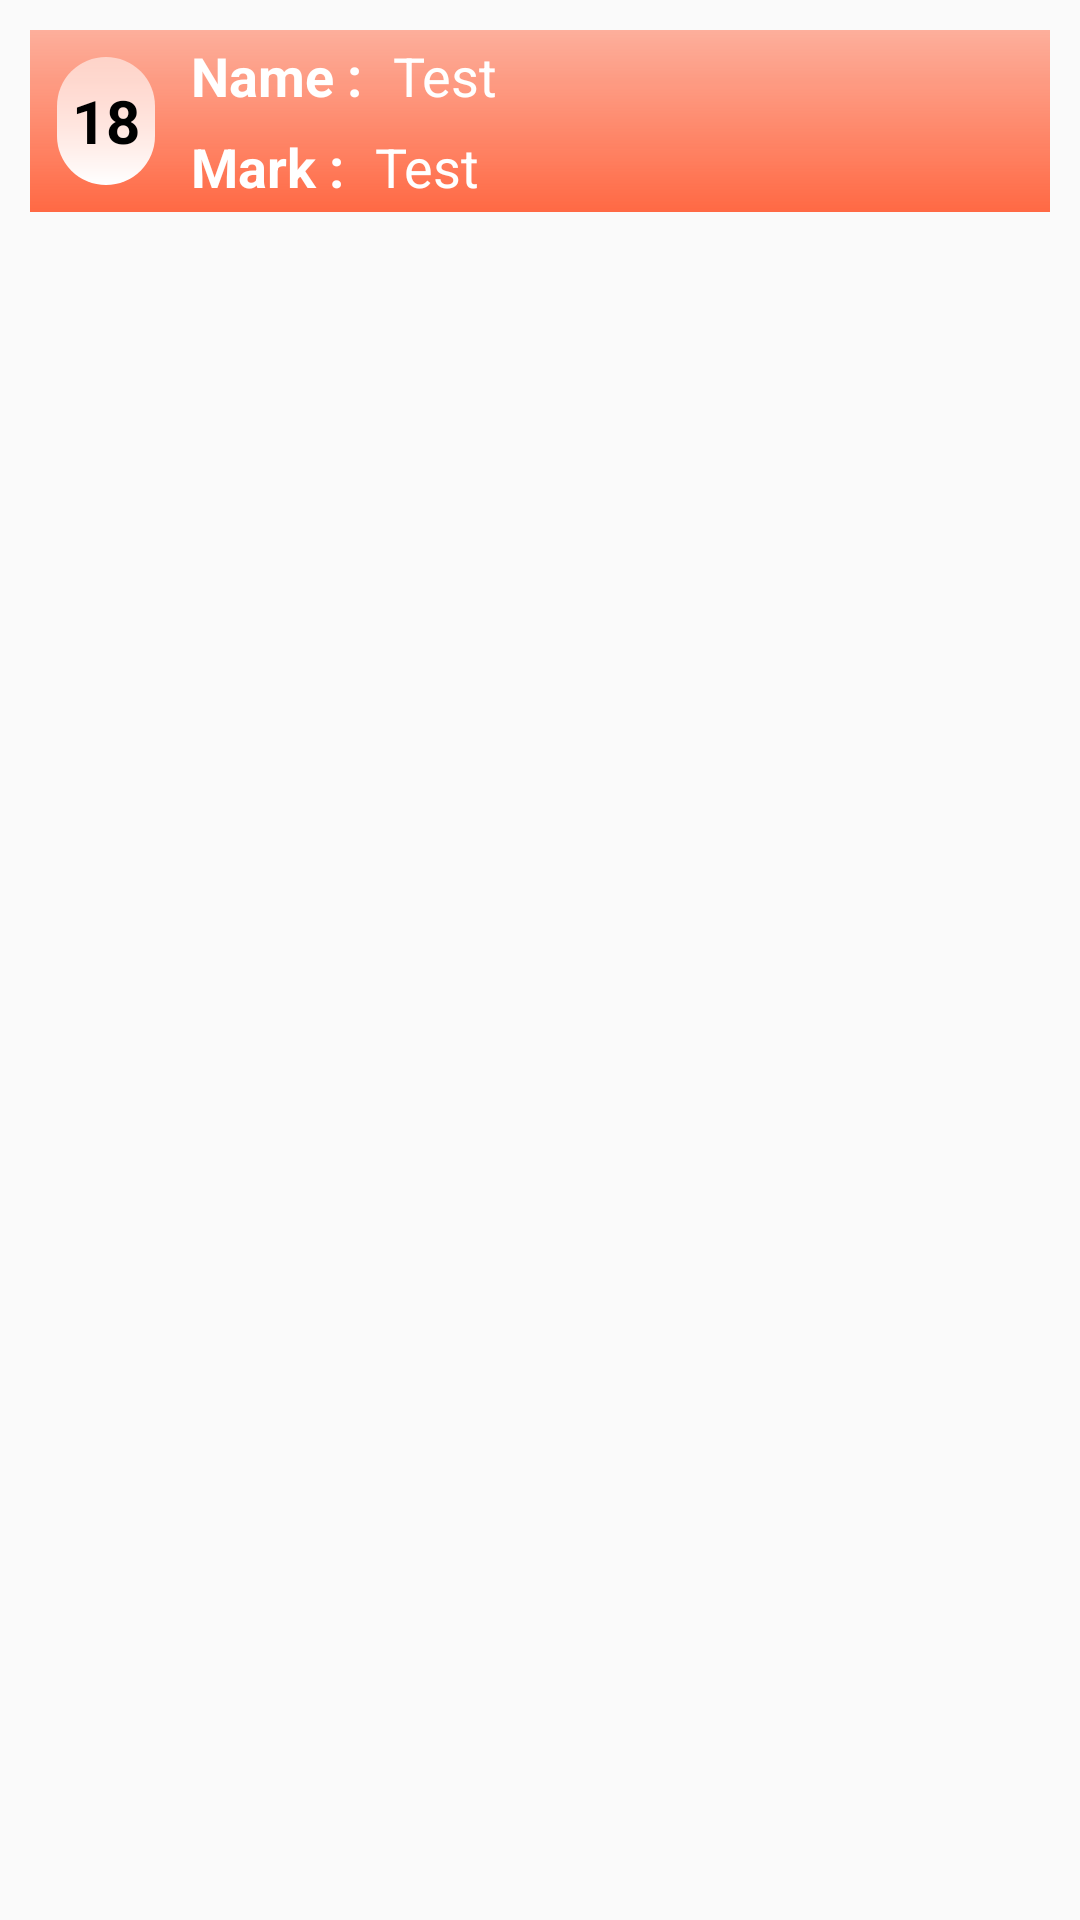

This screen was rendered from an Android layout file. Write that file and the resources it references.
<!-- AndroidManifest.xml: application theme AppTheme -->
<!-- res/layout/listview_custom.xml -->
<?xml version="1.0" encoding="utf-8"?>
<RelativeLayout xmlns:android="http://schemas.android.com/apk/res/android"
    android:layout_width="match_parent"
    android:layout_height="wrap_content">

    <LinearLayout
        android:layout_width="match_parent"
        android:layout_height="wrap_content"
        android:layout_margin="10dp"
        android:background="@drawable/toolbar_style"
        android:elevation="15dp"
        android:orientation="horizontal">

        <TextView
            android:id="@+id/id"
            android:layout_width="wrap_content"
            android:layout_height="match_parent"
            android:layout_margin="9dp"
            android:background="@drawable/button_desgin"
            android:backgroundTint="@color/white"
            android:gravity="center"
            android:padding="5dp"
            android:text="18"
            android:textColor="@color/black"
            android:textSize="20dp"
            android:textStyle="bold" />

        <LinearLayout
            android:layout_width="match_parent"
            android:layout_height="wrap_content"
            android:orientation="vertical">

            <TableRow

                android:layout_width="match_parent"
                android:layout_height="wrap_content">

                <TextView
                    android:layout_width="wrap_content"
                    android:layout_height="wrap_content"
                    android:padding="3dp"
                    android:text="Name : "
                    android:textColor="@color/white"
                    android:textSize="18dp"
                    android:textStyle="bold" />

                <TextView
                    android:id="@+id/name"
                    android:layout_width="wrap_content"
                    android:layout_height="wrap_content"
                    android:padding="3dp"
                    android:text="Test"
                    android:textColor="@color/white"
                    android:textSize="18dp" />

            </TableRow>


            <TableRow
                android:layout_width="match_parent"
                android:layout_height="wrap_content">

                <TextView
                    android:layout_width="wrap_content"
                    android:layout_height="wrap_content"
                    android:padding="3dp"
                    android:text="Mark : "
                    android:textColor="@color/white"
                    android:textSize="18dp"
                    android:textStyle="bold" />

                <TextView
                    android:id="@+id/mark"
                    android:layout_width="wrap_content"
                    android:layout_height="wrap_content"
                    android:padding="3dp"
                    android:text="Test"
                    android:textColor="@color/white"
                    android:textSize="18dp" />

            </TableRow>

        </LinearLayout>
        />


    </LinearLayout>



</RelativeLayout>
<!-- resources referenced by this layout -->
<resources>
  <color name="black">#000000</color>
  <color name="white">#FFFFFF</color>
  <!-- drawable button_desgin (drawable) -->
  <?xml version="1.0" encoding="utf-8"?>
  <ripple xmlns:android="http://schemas.android.com/apk/res/android"
      android:color="#C5300B">
      <item android:id="@android:id/mask">
          <shape android:shape="rectangle">
              <solid android:color="@color/black" />
              <corners android:radius="35dp" />
          </shape>
      </item>
  
      <item android:id="@android:id/background">
          <shape android:shape="rectangle">
              <gradient
                  android:angle="90"
                  android:endColor="#85FF6944"
                  android:startColor="#FF6944"
                  android:type="linear" />
              <corners android:radius="35dp" />
          </shape>
      </item>
  </ripple>
  <!-- drawable toolbar_style (drawable) -->
  <?xml version="1.0" encoding="utf-8"?>
  <ripple xmlns:android="http://schemas.android.com/apk/res/android"
      android:color="#FDFDFD">
      <item android:id="@android:id/mask">
          <shape android:shape="rectangle">
              <solid android:color="@color/black" />
              <corners android:radius="35dp" />
          </shape>
      </item>
  
      <item android:id="@android:id/background">
          <shape android:shape="rectangle">
              <gradient
                  android:angle="90"
                  android:endColor="#85FF6944"
                  android:startColor="#FF6944"
                  android:type="linear" />
          </shape>
      </item>
  </ripple>
  <style name="AppTheme" parent="Theme.AppCompat.Light.NoActionBar">
          
  
      </style>
</resources>
